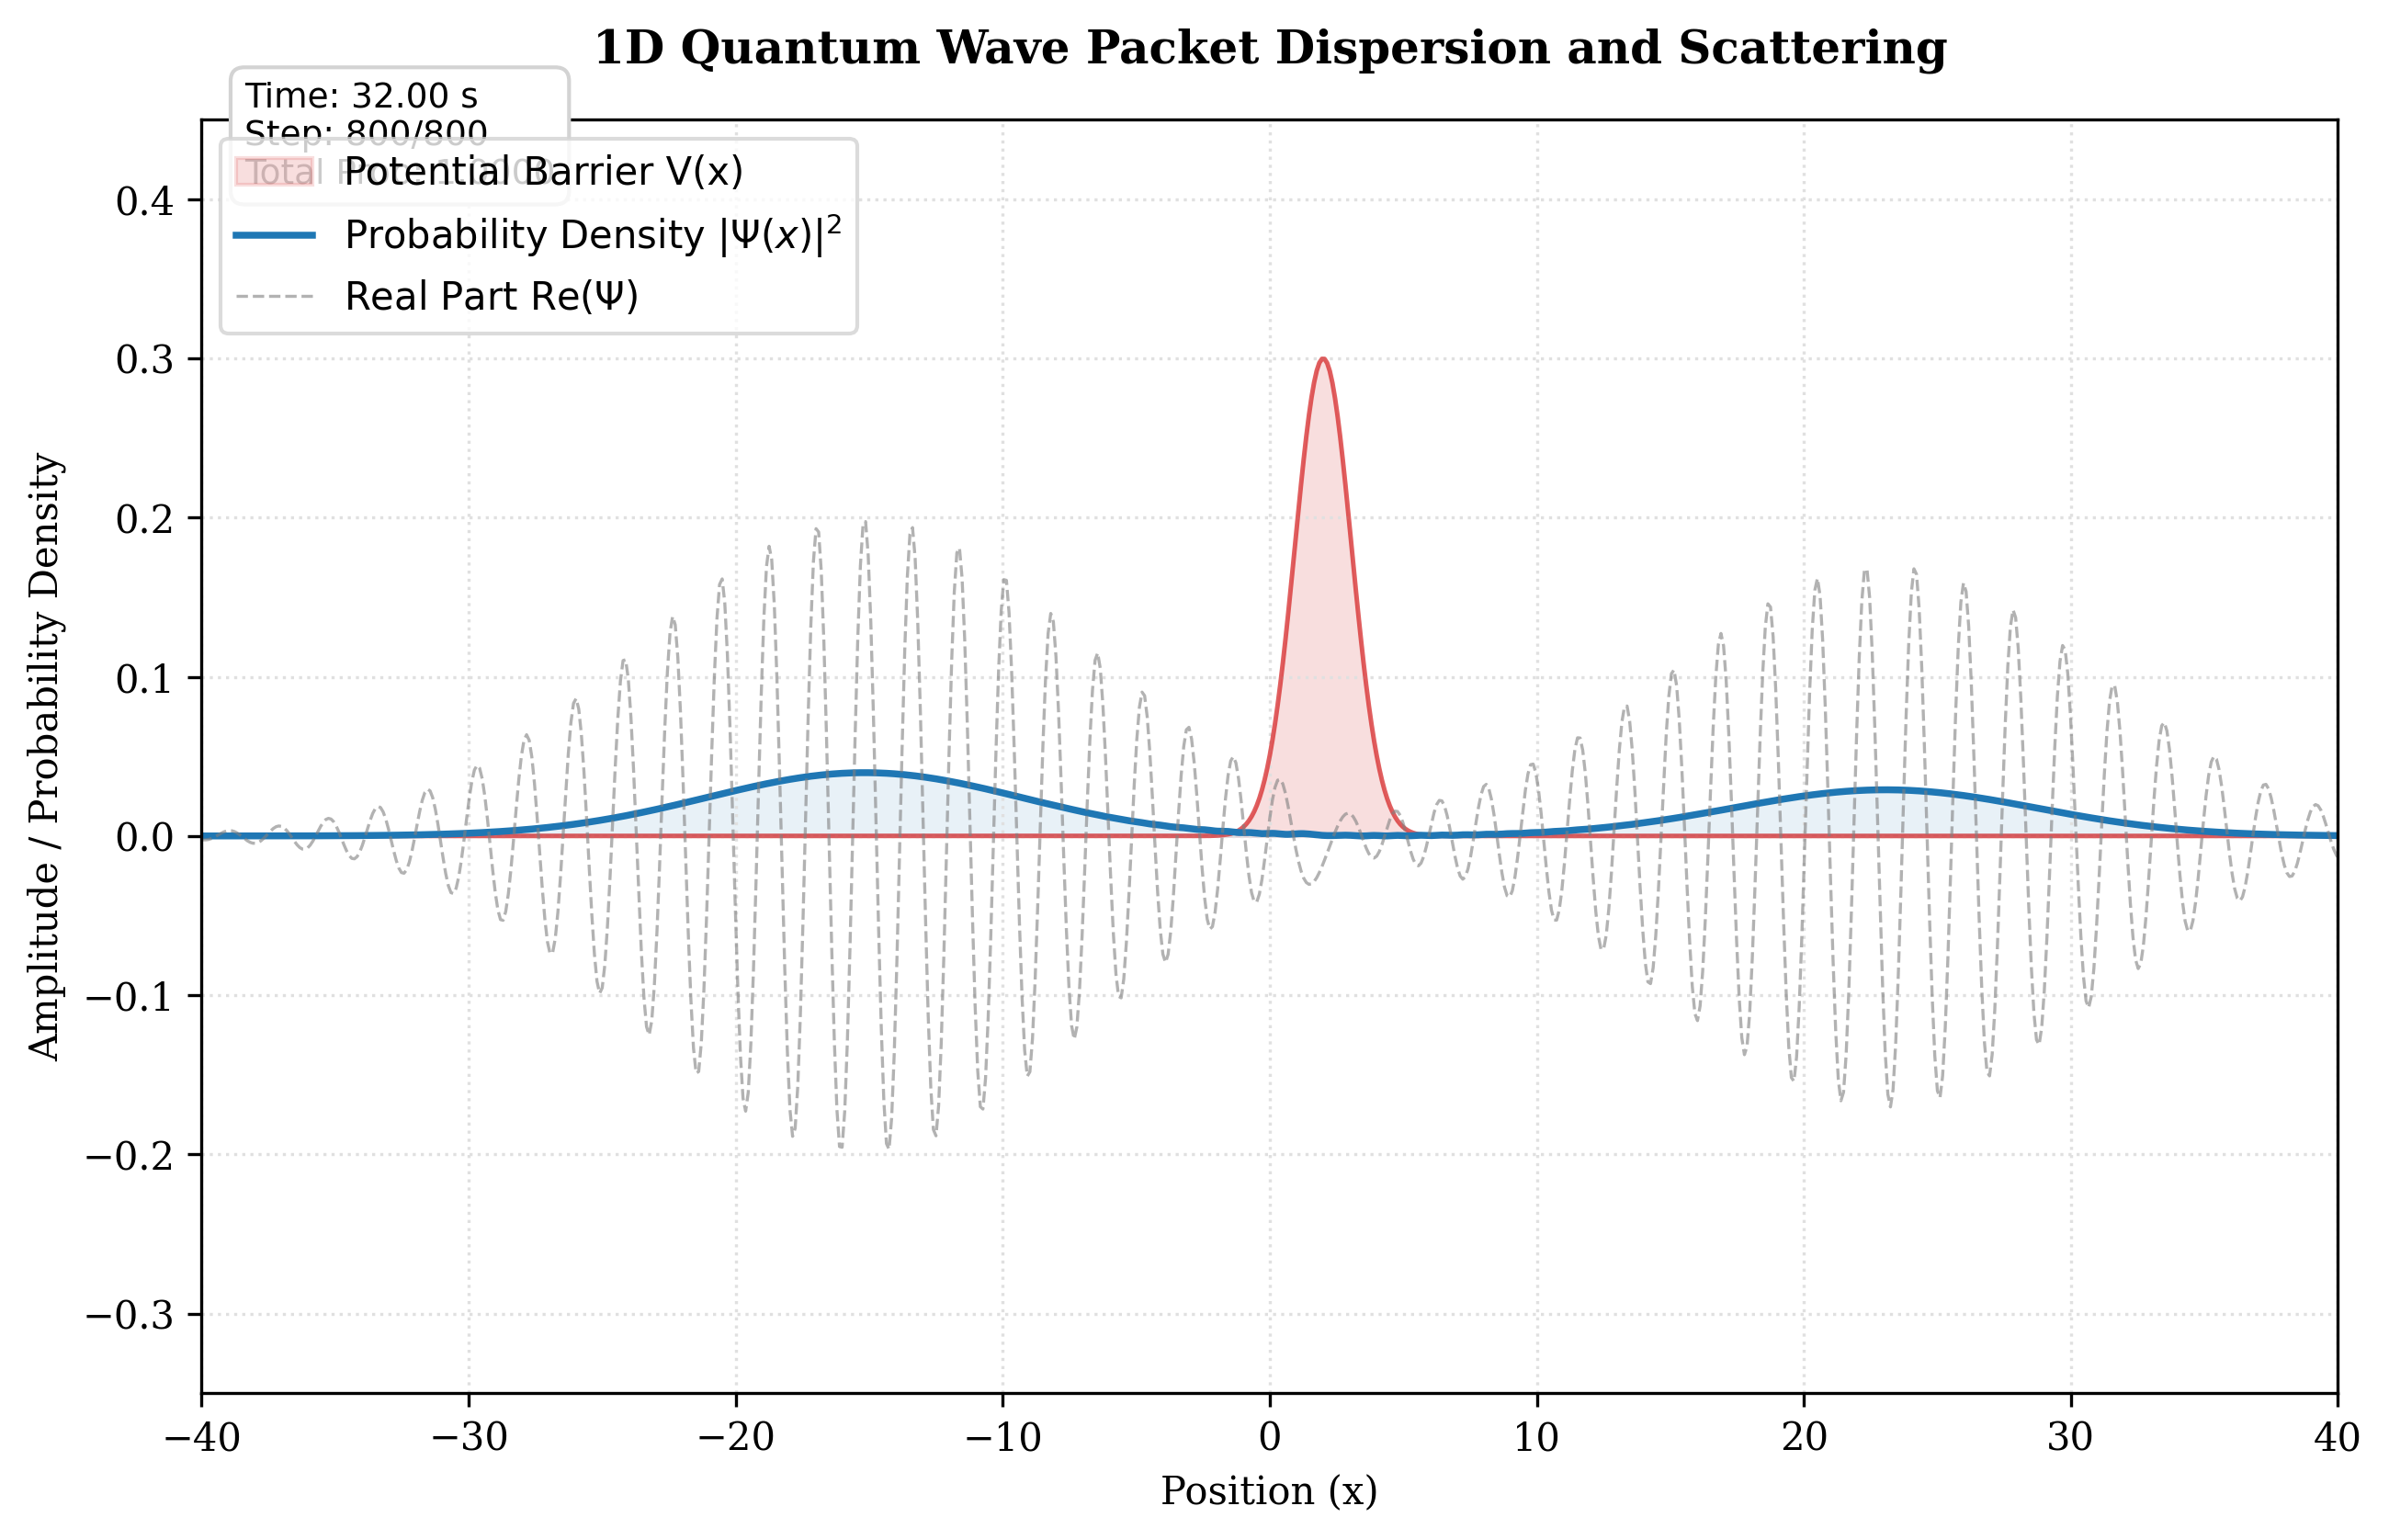

This chart was generated by the following Python code:
import numpy as np
import matplotlib
import os

headless = False
try:
    import matplotlib.pyplot as plt
    fig, ax = plt.subplots()
    plt.close(fig)
except Exception:
    matplotlib.use('Agg')
    headless = True

import matplotlib.pyplot as plt
from mpl_toolkits.mplot3d import Axes3D
from scipy.fft import fft, ifft
import time

# Set professional serif font style (looks like LaTeX/scientific publication)
plt.rcParams['font.family'] = 'serif'
plt.rcParams['mathtext.fontset'] = 'dejavuserif'

L = 100.0
N = 1024
dx = L / N
x = np.linspace(-L/2, L/2, N, endpoint=False)

hbar = 1.0
m = 1.0

dt = 0.04
num_steps = 800

x0 = -25.0
sigma = 4.0
k0 = 3.5

V0 = 6.0
barrier_width = 1.5
barrier_center = 2.0
V = V0 * np.exp(-((x - barrier_center) / barrier_width)**2)

psi = np.exp(-((x - x0) ** 2) / (4.0 * sigma ** 2)) * np.exp(1j * k0 * x)
psi /= np.sqrt(np.sum(np.abs(psi)**2) * dx)

k = 2 * np.pi * np.fft.fftfreq(N, dx)
T_k = (hbar**2 * k**2) / (2.0 * m)

U_V = np.exp(-1j * V * dt / (2.0 * hbar))
U_T = np.exp(-1j * T_k * dt / hbar)

space_time_data = np.zeros((num_steps + 1, N))

if not headless:
    plt.ion()
    fig, ax = plt.subplots(figsize=(10, 6))
    plt.style.use('default')
    fig.patch.set_facecolor('white')
    ax.set_facecolor('white')

    ax.set_title("1D Quantum Wave Packet Dispersion and Scattering", fontsize=12, fontweight='bold', color='black', pad=15)
    ax.set_xlabel("Position (x)", fontsize=10, color='black')
    ax.set_ylabel("Amplitude / Probability Density", fontsize=10, color='black')
    ax.set_xlim(-40, 40)
    ax.set_ylim(-0.35, 0.45)
    ax.grid(color='#e0e0e0', linestyle=':', linewidth=0.8)

    scale_factor = 0.05
    ax.fill_between(x, 0, V * scale_factor, color='#d62728', alpha=0.15, label='Potential Barrier V(x)')
    ax.plot(x, V * scale_factor, color='#d62728', linewidth=1.2, alpha=0.7)

    line_prob, = ax.plot([], [], color='#1f77b4', linewidth=1.8, label=r'Probability Density $|\Psi(x)|^2$')
    fill_prob = [ax.fill_between([], [], [], color='#1f77b4', alpha=0.1)]
    line_real, = ax.plot([], [], color='#7f7f7f', linestyle='--', linewidth=0.8, alpha=0.6, label=r'Real Part $\mathrm{Re}(\Psi)$')

    ax.legend(loc='upper left', frameon=True, facecolor='white', edgecolor='#d3d3d3')
    time_text = ax.text(0.02, 0.95, '', transform=ax.transAxes, color='black', fontsize=9, 
                        bbox=dict(facecolor='white', edgecolor='#d3d3d3', boxstyle='round,pad=0.4'))

    is_running = True
    def on_close(event):
        global is_running
        is_running = False
    fig.canvas.mpl_connect('close_event', on_close)
else:
    is_running = True
    print("Running in headless mode. Saving visuals to files.")

psi_t = psi.copy()

for step in range(num_steps + 1):
    if not is_running:
        break

    prob_density = np.abs(psi_t)**2
    space_time_data[step, :] = prob_density
    
    if not headless:
        line_prob.set_data(x, prob_density)
        fill_prob[0].remove()
        fill_prob[0] = ax.fill_between(x, 0, prob_density, color='#1f77b4', alpha=0.1)
        line_real.set_data(x, np.real(psi_t))
        t = step * dt
        norm = np.sum(prob_density) * dx
        time_text.set_text(f"Time: {t:.2f} s\nStep: {step}/{num_steps}\nTotal Prob: {norm:.4f}")
        
        fig.canvas.draw_idle()
        fig.canvas.flush_events()
        time.sleep(0.002)

    if step < num_steps:
        psi_t = U_V * psi_t
        psi_k = fft(psi_t)
        psi_k = U_T * psi_k
        psi_t = ifft(psi_k)
        psi_t = U_V * psi_t

if not headless:
    plt.ioff()
    if is_running:
        output_image = "quantum_simulation.png"
        plt.savefig(output_image, dpi=300, bbox_inches='tight', facecolor='white')
        print(f"Saved final state plot to '{output_image}'.")
        plt.close(fig)
else:
    plt.style.use('default')
    fig, ax = plt.subplots(figsize=(10, 6))
    fig.patch.set_facecolor('white')
    ax.set_facecolor('white')
    ax.set_title("Quantum Wave Packet Scattering - Final State", fontsize=12, fontweight='bold', color='black', pad=15)
    ax.set_xlabel("Position (x)", fontsize=10)
    ax.set_ylabel("Amplitude / Probability Density", fontsize=10)
    ax.set_xlim(-40, 40)
    ax.set_ylim(-0.35, 0.45)
    ax.grid(color='#e0e0e0', linestyle=':', linewidth=0.8)
    
    ax.fill_between(x, 0, V * 0.05, color='#d62728', alpha=0.15, label='Potential Barrier V(x)')
    ax.plot(x, V * 0.05, color='#d62728', linewidth=1.2, alpha=0.7)
    
    ax.plot(x, np.abs(psi_t)**2, color='#1f77b4', linewidth=1.8, label=r'Probability Density $|\Psi(x)|^2$')
    ax.fill_between(x, 0, np.abs(psi_t)**2, color='#1f77b4', alpha=0.1)
    ax.plot(x, np.real(psi_t), color='#7f7f7f', linestyle='--', linewidth=0.8, alpha=0.6, label=r'Real Part $\mathrm{Re}(\Psi)$')
    
    ax.legend(loc='upper left', frameon=True, facecolor='white', edgecolor='#d3d3d3')
    output_image = "quantum_simulation.png"
    plt.savefig(output_image, dpi=300, bbox_inches='tight', facecolor='white')
    plt.close(fig)
    print(f"Saved final state plot to '{output_image}'.")

# --- Generate 3D Space-Time Surface Plot ---
plt.style.use('default')
fig_3d = plt.figure(figsize=(11, 8))
fig_3d.patch.set_facecolor('white')
ax_3d = fig_3d.add_subplot(111, projection='3d')
ax_3d.set_facecolor('white')

x_min, x_max = -40, 40
indices = (x >= x_min) & (x <= x_max)
x_cropped = x[indices]
st_cropped = space_time_data[:, indices]

t_arr = np.linspace(0, num_steps * dt, num_steps + 1)
X, T_grid = np.meshgrid(x_cropped, t_arr)

# Plot surface with standard scientific colormap (viridis)
surf = ax_3d.plot_surface(X, T_grid, st_cropped, cmap='viridis', linewidth=0, antialiased=True, alpha=0.95)

# Style 3D grid and panes to be clean white/light gray
ax_3d.xaxis.pane.fill = False
ax_3d.yaxis.pane.fill = False
ax_3d.zaxis.pane.fill = False
ax_3d.xaxis.pane.set_edgecolor('white')
ax_3d.yaxis.pane.set_edgecolor('white')
ax_3d.zaxis.pane.set_edgecolor('white')

ax_3d.set_xlabel("Position (x)", fontsize=10, labelpad=10)
ax_3d.set_ylabel("Time (seconds)", fontsize=10, labelpad=10)
ax_3d.set_zlabel(r"Probability Density $|\Psi(x, t)|^2$", fontsize=10, labelpad=10)
ax_3d.set_title("Quantum Wave Packet Space-Time Evolution (3D Surface)", fontsize=12, fontweight='bold', pad=15)

# View angle adjustment for clear perspective of the barrier collision
ax_3d.view_init(elev=32, azim=-62)

cbar = fig_3d.colorbar(surf, ax=ax_3d, shrink=0.5, aspect=10, pad=0.1)
cbar.set_label(r"Probability Density $|\Psi|^2$", fontsize=9)

output_st_image = "quantum_space_time.png"
plt.savefig(output_st_image, dpi=300, bbox_inches='tight', facecolor='white')
plt.close(fig_3d)
print(f"Saved 3D space-time surface plot to '{output_st_image}'.")
